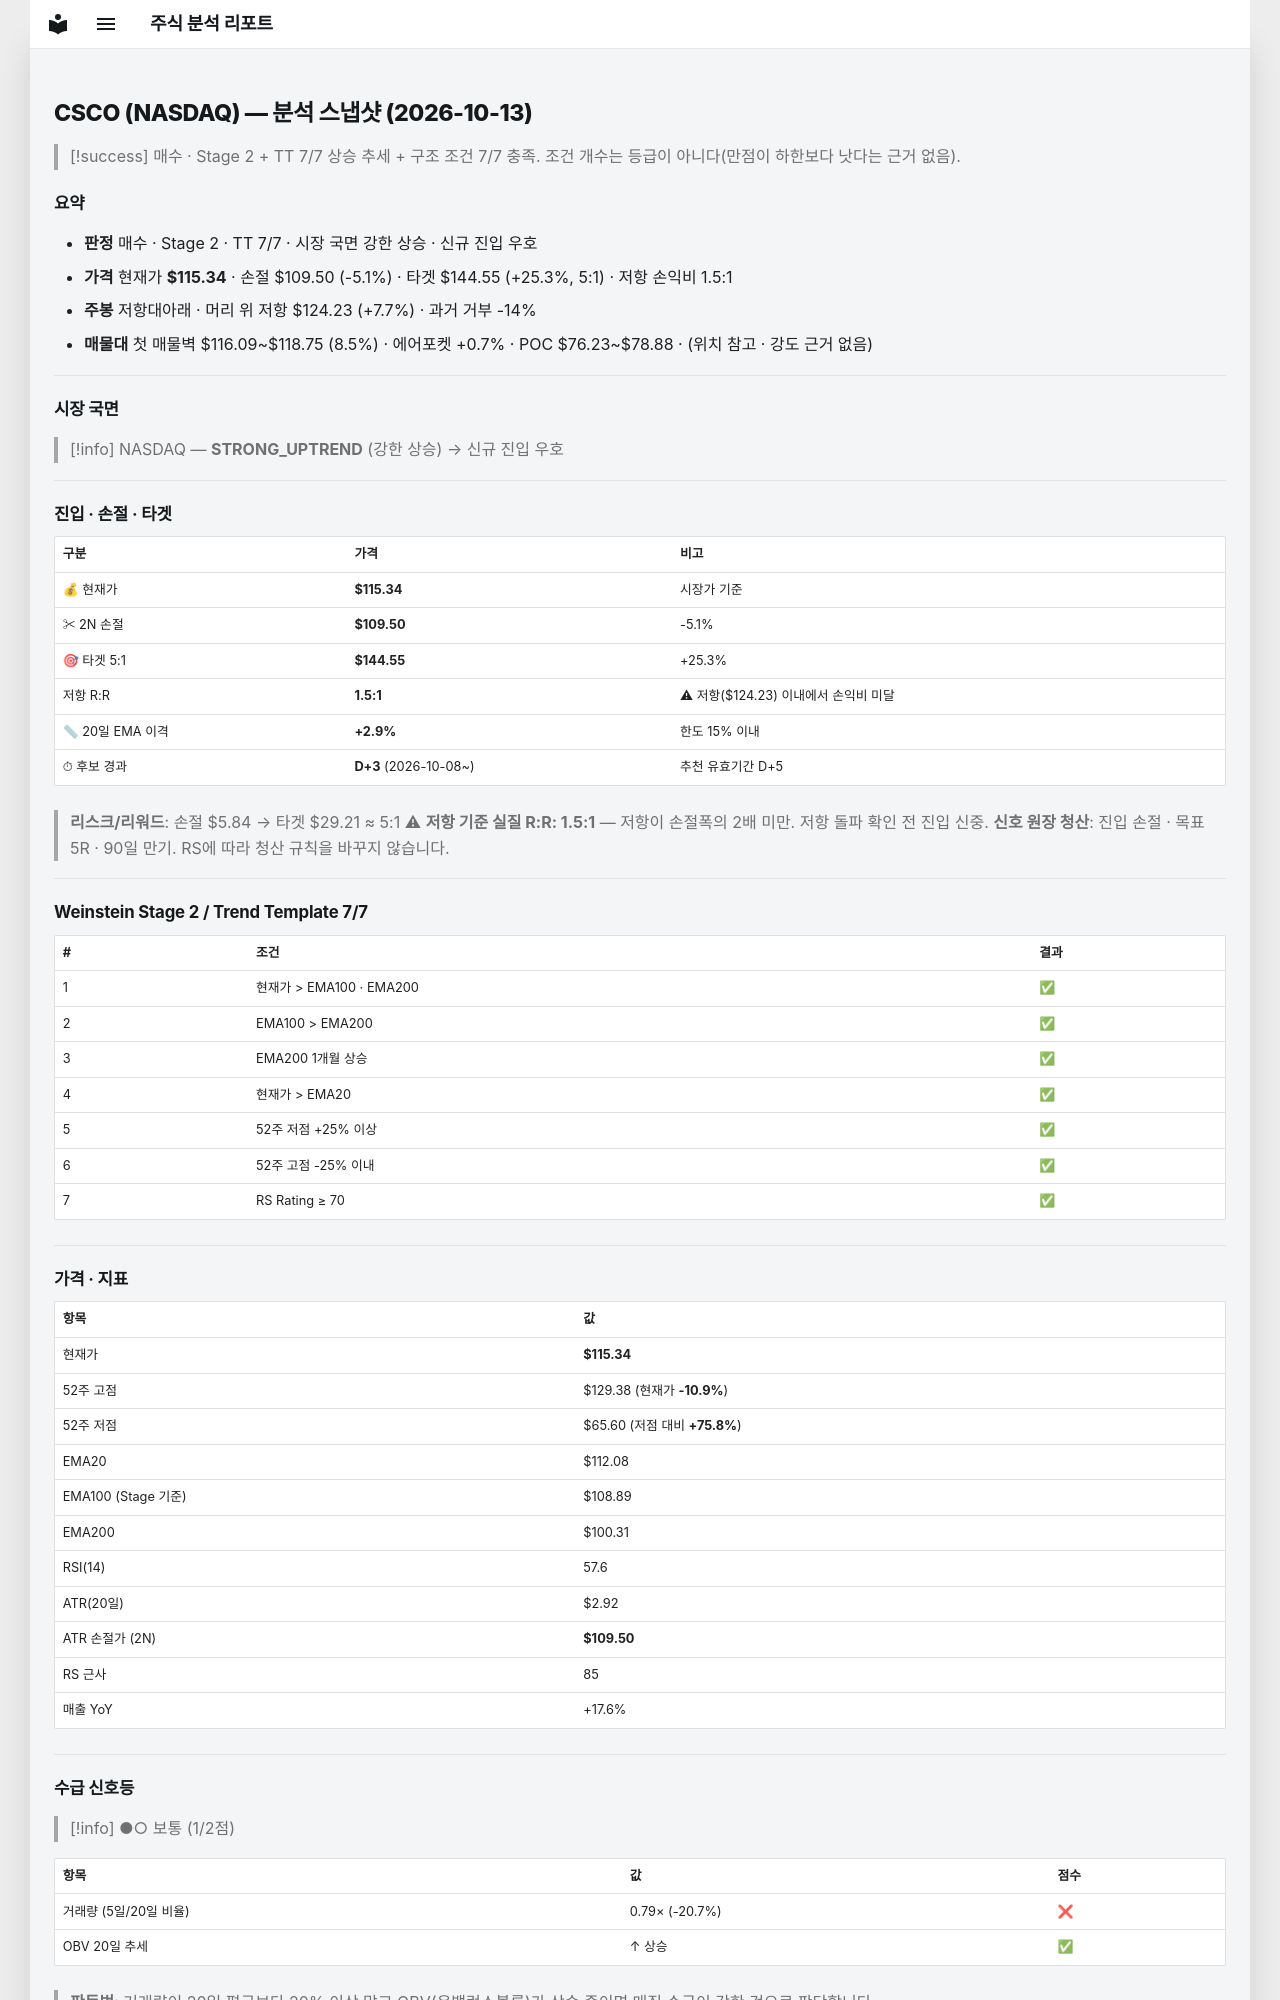

repository: soloandco/stock-reports · page: snapshots/CSCO-2026-10-13/index.html · generator: mkdocs

---
type: analysis-snapshot
title: CSCO 분석 스냅샷
ticker: CSCO
market: NASDAQ
created: 2026-10-13
updated: 2026-10-13
bar-date: 2026-10-12
verdict: 매수후보
real-rr: 1.52
sma50-gap-pct: 2.9
candidate-days: 3
candidate-since: 2026-10-08
weekly-position: 저항대아래
weekly-overhead-price: 124.23
weekly-overhead-pct: 7.7
stage: 2
trend-template-score: 7
tt-max: 7
ma-set: ema-20-100-200
price: 115.33999633789062
stop-price: 109.49760696636719
market-regime: STRONG_UPTREND
supply-demand-score: 1/2
supply-demand-label: 보통
status: tracking
tags:
  - stock-agent
  - watchlist
  - CSCO
  - analysis
related:
  - "[[analysis-template]]"
---

# CSCO (NASDAQ) — 분석 스냅샷 (2026-10-13)

> [!success] 매수 · Stage 2 + TT 7/7
> 상승 추세 + 구조 조건 7/7 충족. 조건 개수는 등급이 아니다(만점이 하한보다 낫다는 근거 없음).

## 요약

- **판정** 매수 · Stage 2 · TT 7/7 · 시장 국면 강한 상승 · 신규 진입 우호
- **가격** 현재가 **$115.34** · 손절 $109.50 (-5.1%) · 타겟 $144.55 (+25.3%, 5:1) · 저항 손익비 1.5:1
- **주봉** 저항대아래 · 머리 위 저항 $124.23 (+7.7%) · 과거 거부 -14%
- **매물대** 첫 매물벽 $116.09~$118.75 (8.5%) · 에어포켓 +0.7% · POC $76.23~$78.88 · (위치 참고 · 강도 근거 없음)

---

## 시장 국면

> [!info] NASDAQ — **STRONG_UPTREND** (강한 상승) → 신규 진입 우호

---

## 진입 · 손절 · 타겟

| 구분 | 가격 | 비고 |
|------|------|------|
| 💰 현재가 | **$115.34** | 시장가 기준 |
| ✂ 2N 손절 | **$109.50** | -5.1% |
| 🎯 타겟 5:1 | **$144.55** | +25.3% |
| 저항 R:R | **1.5:1** | ⚠ 저항($124.23) 이내에서 손익비 미달 |
| 📏 20일 EMA 이격 | **+2.9%** | 한도 15% 이내 |
| ⏱ 후보 경과 | **D+3** (2026-10-08~) | 추천 유효기간 D+5 |

> **리스크/리워드**: 손절 $5.84 → 타겟 $29.21 ≈ 5:1
> ⚠ **저항 기준 실질 R:R: 1.5:1** — 저항이 손절폭의 2배 미만. 저항 돌파 확인 전 진입 신중.
> **신호 원장 청산**: 진입 손절 · 목표 5R · 90일 만기. RS에 따라 청산 규칙을 바꾸지 않습니다.

---

## Weinstein Stage 2 / Trend Template 7/7

| # | 조건 | 결과 |
|---|------|------|
| 1 | 현재가 > EMA100 · EMA200 | ✅ |
| 2 | EMA100 > EMA200 | ✅ |
| 3 | EMA200 1개월 상승 | ✅ |
| 4 | 현재가 > EMA20 | ✅ |
| 5 | 52주 저점 +25% 이상 | ✅ |
| 6 | 52주 고점 -25% 이내 | ✅ |
| 7 | RS Rating ≥ 70 | ✅ |

---

## 가격 · 지표

| 항목 | 값 |
|------|---|
| 현재가 | **$115.34** |
| 52주 고점 | $129.38 (현재가 **-10.9%**) |
| 52주 저점 | $65.60 (저점 대비 **+75.8%**) |
| EMA20 | $112.08 |
| EMA100 (Stage 기준) | $108.89 |
| EMA200 | $100.31 |
| RSI(14) | 57.6 |
| ATR(20일) | $2.92 |
| ATR 손절가 (2N) | **$109.50** |
| RS 근사 | 85 |
| 매출 YoY | +17.6% |

---
## 수급 신호등

> [!info] ●○ 보통 (1/2점)

| 항목 | 값 | 점수 |
|------|------|------|
| 거래량 (5일/20일 비율) | 0.79× (-20.7%) | ❌ |
| OBV 20일 추세 | ↑ 상승 | ✅ |

> **판독법**: 거래량이 20일 평균보다 20% 이상 많고 OBV(온밸런스볼륨)가 상승 중이면 매집 수급이 강한 것으로 판단합니다.

---
